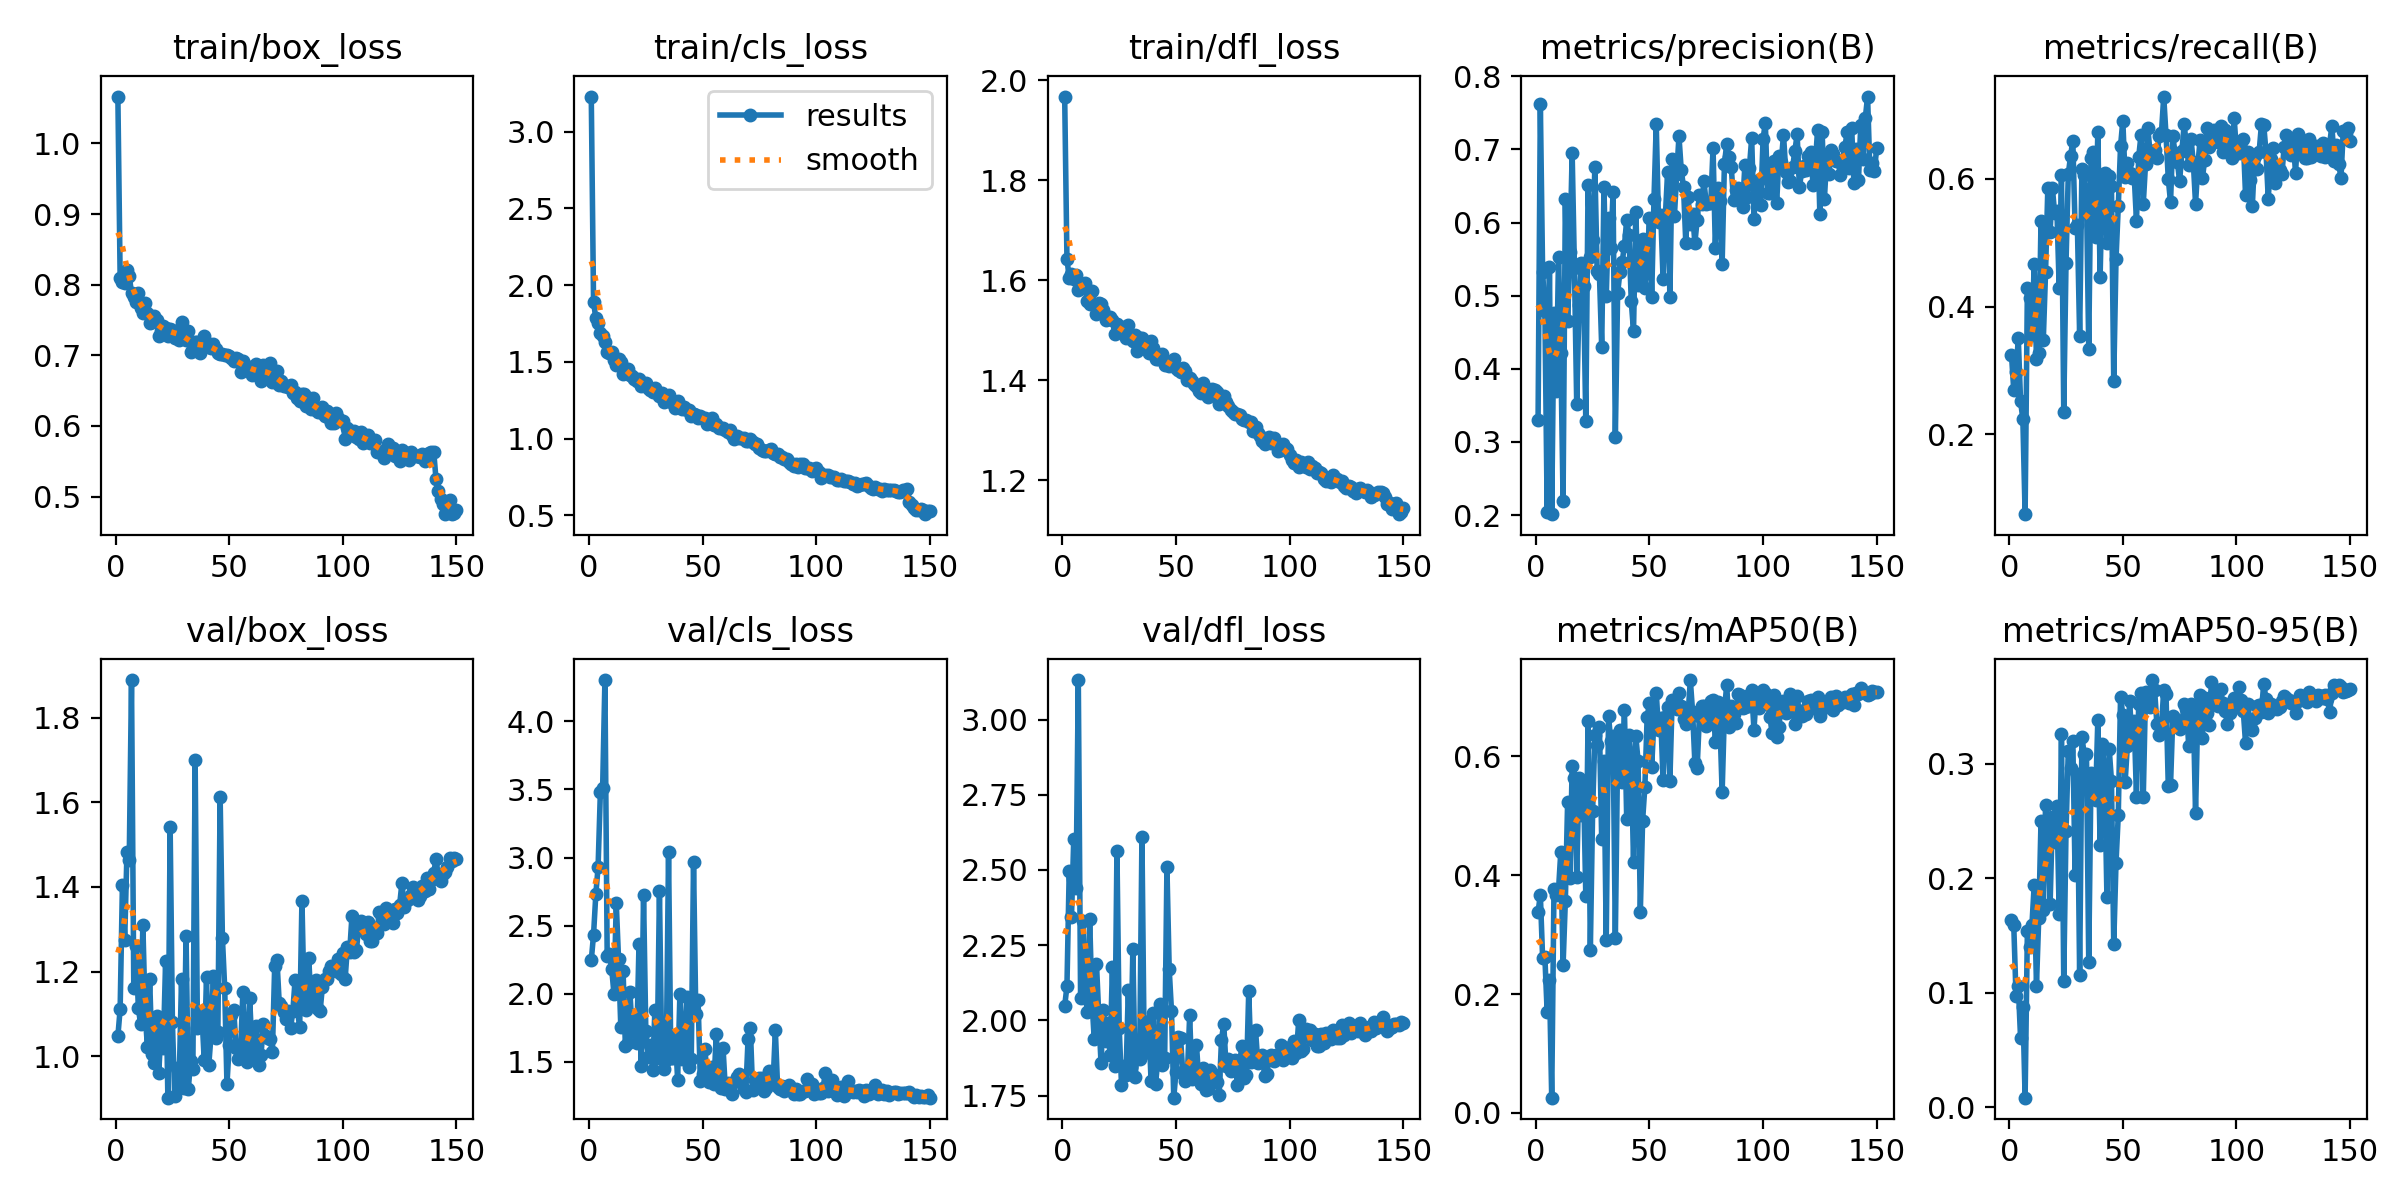

The table this chart was drawn from, first rows:
epoch, time, train/box_loss, train/cls_loss, train/dfl_loss, metrics/precision(B), metrics/recall(B), metrics/mAP50(B), metrics/mAP50-95(B), val/box_loss, val/cls_loss, val/dfl_loss, lr/pg0, lr/pg1, lr/pg2
1, 30.73, 1.066, 3.229, 1.968, 0.33, 0.3248, 0.338, 0.164, 1.047, 2.244, 2.048, 0.003296, 0.003296, 0.07033
2, 61.07, 0.8098, 1.892, 1.643, 0.7619, 0.2694, 0.3669, 0.1593, 1.111, 2.433, 2.114, 0.006629, 0.006629, 0.04033
3, 91.11, 0.8036, 1.784, 1.604, 0.5324, 0.297, 0.2606, 0.0974, 1.405, 2.729, 2.496, 0.009959, 0.009959, 0.01033
4, 121.1, 0.8024, 1.755, 1.612, 0.479, 0.3501, 0.2619, 0.1064, 1.275, 2.931, 2.344, 0.00999, 0.00999, 0.00999
5, 151.3, 0.8202, 1.69, 1.602, 0.2047, 0.2517, 0.169, 0.06044, 1.482, 3.48, 2.604, 0.009983, 0.009983, 0.009983
6, 181.5, 0.8127, 1.67, 1.61, 0.5394, 0.2245, 0.224, 0.08787, 1.464, 3.509, 2.442, 0.009973, 0.009973, 0.009973
7, 211.6, 0.7878, 1.628, 1.58, 0.2012, 0.07545, 0.02561, 0.00853, 1.889, 4.304, 3.131, 0.009961, 0.009961, 0.009961
8, 241.7, 0.7831, 1.563, 1.584, 0.4766, 0.4285, 0.3763, 0.1541, 1.162, 2.277, 2.074, 0.009947, 0.009947, 0.009947
9, 271.8, 0.7748, 1.56, 1.584, 0.3691, 0.4134, 0.3665, 0.1401, 1.26, 2.29, 2.329, 0.009931, 0.009931, 0.009931
10, 302, 0.7881, 1.568, 1.595, 0.5536, 0.3548, 0.3754, 0.1591, 1.115, 2.179, 2.089, 0.009912, 0.009912, 0.009912
11, 332.3, 0.7664, 1.516, 1.559, 0.4213, 0.4664, 0.4394, 0.1943, 1.076, 1.996, 2.029, 0.009892, 0.009892, 0.009892
12, 362.3, 0.7601, 1.481, 1.553, 0.2195, 0.3176, 0.248, 0.1063, 1.31, 2.665, 2.338, 0.009869, 0.009869, 0.009869
13, 392.4, 0.7736, 1.518, 1.578, 0.632, 0.3278, 0.3566, 0.1655, 1.102, 2.251, 2.065, 0.009844, 0.009844, 0.009844
14, 422.6, 0.7594, 1.498, 1.553, 0.4651, 0.534, 0.5225, 0.2499, 1.022, 1.753, 1.939, 0.009818, 0.009818, 0.009818
15, 452.6, 0.7457, 1.423, 1.532, 0.5593, 0.3475, 0.3959, 0.1721, 1.181, 2.166, 2.188, 0.009789, 0.009789, 0.009789
16, 482.5, 0.7465, 1.443, 1.554, 0.6949, 0.4539, 0.5831, 0.2637, 1.006, 1.618, 2.018, 0.009758, 0.009758, 0.009758
17, 512.6, 0.7553, 1.456, 1.552, 0.5381, 0.586, 0.5637, 0.2515, 0.9843, 1.64, 1.857, 0.009725, 0.009725, 0.009725
18, 542.6, 0.7499, 1.413, 1.54, 0.3523, 0.5173, 0.3976, 0.1773, 1.095, 2.012, 2.034, 0.00969, 0.00969, 0.00969
19, 572.9, 0.7275, 1.41, 1.521, 0.4871, 0.5856, 0.5637, 0.2531, 0.9608, 1.723, 1.932, 0.009652, 0.009652, 0.009652
20, 603.1, 0.7345, 1.391, 1.527, 0.5452, 0.5458, 0.5008, 0.2318, 1.066, 1.844, 1.993, 0.009613, 0.009613, 0.009613
21, 633.1, 0.7416, 1.374, 1.527, 0.5139, 0.5499, 0.5532, 0.2634, 1.02, 1.638, 1.884, 0.009572, 0.009572, 0.009572
22, 663.5, 0.7386, 1.387, 1.52, 0.3282, 0.4288, 0.3656, 0.169, 1.224, 2.363, 2.176, 0.009529, 0.009529, 0.009529
23, 693.4, 0.7269, 1.34, 1.493, 0.6512, 0.606, 0.659, 0.3263, 0.9021, 1.469, 1.847, 0.009484, 0.009484, 0.009484
24, 723.3, 0.7367, 1.358, 1.512, 0.5526, 0.2356, 0.2741, 0.1104, 1.541, 2.727, 2.564, 0.009437, 0.009437, 0.009437
25, 753.4, 0.7357, 1.36, 1.502, 0.5764, 0.4678, 0.5075, 0.241, 1.08, 1.726, 1.975, 0.009388, 0.009388, 0.009388
26, 783.4, 0.7248, 1.328, 1.496, 0.6763, 0.6068, 0.6355, 0.3113, 0.9051, 1.537, 1.787, 0.009337, 0.009337, 0.009337
27, 813.5, 0.7339, 1.318, 1.507, 0.5332, 0.6353, 0.6194, 0.2962, 0.9711, 1.621, 1.848, 0.009284, 0.009284, 0.009284
28, 843.4, 0.7212, 1.307, 1.485, 0.5292, 0.6589, 0.6489, 0.3195, 0.9473, 1.441, 1.82, 0.009229, 0.009229, 0.009229
29, 873.5, 0.7468, 1.329, 1.51, 0.4295, 0.5221, 0.4601, 0.2024, 1.183, 1.88, 2.103, 0.009173, 0.009173, 0.009173
30, 903.6, 0.7244, 1.302, 1.487, 0.649, 0.5271, 0.5916, 0.2908, 0.9248, 1.526, 1.844, 0.009115, 0.009115, 0.009115
31, 933.9, 0.722, 1.28, 1.479, 0.4995, 0.3544, 0.2916, 0.1157, 1.285, 2.754, 2.236, 0.009055, 0.009055, 0.009055
32, 964, 0.7346, 1.298, 1.49, 0.6062, 0.6151, 0.6677, 0.3233, 0.9231, 1.542, 1.813, 0.008993, 0.008993, 0.008993
33, 994.1, 0.7043, 1.237, 1.459, 0.5655, 0.606, 0.6252, 0.3083, 0.9889, 1.444, 1.902, 0.008929, 0.008929, 0.008929
34, 1024, 0.7111, 1.272, 1.484, 0.6414, 0.5731, 0.6345, 0.3082, 0.9692, 1.515, 1.872, 0.008864, 0.008864, 0.008864
35, 1054, 0.719, 1.285, 1.484, 0.3064, 0.3344, 0.2942, 0.1273, 1.7, 3.04, 2.611, 0.008797, 0.008797, 0.008797
36, 1084, 0.7188, 1.238, 1.468, 0.5032, 0.6315, 0.6058, 0.2918, 1.068, 1.529, 1.892, 0.008729, 0.008729, 0.008729
37, 1115, 0.7036, 1.247, 1.466, 0.5318, 0.6422, 0.6443, 0.2866, 1.086, 1.527, 1.962, 0.008658, 0.008658, 0.008658
38, 1145, 0.7115, 1.2, 1.455, 0.5462, 0.5092, 0.5575, 0.268, 1.097, 1.696, 1.999, 0.008587, 0.008587, 0.008587
39, 1175, 0.727, 1.243, 1.479, 0.5685, 0.6733, 0.6782, 0.3385, 0.9902, 1.366, 1.8, 0.008513, 0.008513, 0.008513
40, 1205, 0.7176, 1.208, 1.464, 0.6036, 0.4461, 0.4944, 0.2286, 1.188, 1.997, 2.025, 0.008439, 0.008439, 0.008439
41, 1235, 0.7112, 1.192, 1.443, 0.5837, 0.6019, 0.6354, 0.317, 0.9792, 1.519, 1.789, 0.008362, 0.008362, 0.008362
42, 1265, 0.7099, 1.208, 1.442, 0.4923, 0.6083, 0.593, 0.2905, 1.05, 1.599, 1.868, 0.008284, 0.008284, 0.008284
43, 1295, 0.7165, 1.187, 1.447, 0.4517, 0.499, 0.422, 0.1839, 1.189, 1.971, 2.055, 0.008205, 0.008205, 0.008205
44, 1325, 0.7086, 1.186, 1.453, 0.6149, 0.6046, 0.6343, 0.3131, 1.044, 1.461, 1.851, 0.008125, 0.008125, 0.008125
45, 1356, 0.7026, 1.146, 1.431, 0.5147, 0.589, 0.5921, 0.285, 1.057, 1.519, 1.876, 0.008043, 0.008043, 0.008043
46, 1386, 0.702, 1.159, 1.434, 0.5323, 0.2836, 0.3386, 0.1423, 1.613, 2.968, 2.509, 0.00796, 0.00796, 0.00796
47, 1416, 0.7017, 1.157, 1.429, 0.5774, 0.4743, 0.4917, 0.2134, 1.28, 1.849, 2.17, 0.007875, 0.007875, 0.007875
48, 1446, 0.7003, 1.132, 1.43, 0.5103, 0.5567, 0.549, 0.255, 1.162, 1.95, 2.032, 0.007789, 0.007789, 0.007789
49, 1476, 0.7008, 1.145, 1.442, 0.5452, 0.6509, 0.6662, 0.3583, 0.9336, 1.358, 1.743, 0.007702, 0.007702, 0.007702
50, 1506, 0.6987, 1.133, 1.424, 0.6059, 0.6906, 0.689, 0.3426, 1.027, 1.409, 1.83, 0.007614, 0.007614, 0.007614
51, 1536, 0.6964, 1.132, 1.42, 0.4989, 0.6023, 0.582, 0.2836, 1.096, 1.591, 1.945, 0.007525, 0.007525, 0.007525
52, 1566, 0.6918, 1.097, 1.416, 0.6316, 0.6241, 0.6632, 0.3155, 1.11, 1.401, 1.941, 0.007435, 0.007435, 0.007435
53, 1596, 0.6962, 1.113, 1.425, 0.7344, 0.6094, 0.7071, 0.3544, 1.019, 1.347, 1.822, 0.007343, 0.007343, 0.007343
54, 1626, 0.6948, 1.136, 1.419, 0.6014, 0.6009, 0.6436, 0.3214, 0.9941, 1.457, 1.799, 0.007251, 0.007251, 0.007251
55, 1656, 0.6758, 1.089, 1.4, 0.6105, 0.6049, 0.6642, 0.3372, 1.012, 1.339, 1.819, 0.007158, 0.007158, 0.007158
56, 1686, 0.6925, 1.094, 1.404, 0.5232, 0.5339, 0.5593, 0.2713, 1.151, 1.705, 2.016, 0.007063, 0.007063, 0.007063
57, 1716, 0.6855, 1.069, 1.397, 0.6081, 0.6344, 0.6655, 0.352, 1.007, 1.378, 1.805, 0.006968, 0.006968, 0.006968
58, 1746, 0.6826, 1.072, 1.392, 0.6692, 0.6681, 0.6828, 0.3613, 0.9875, 1.305, 1.812, 0.006872, 0.006872, 0.006872
59, 1777, 0.6829, 1.071, 1.388, 0.4983, 0.5606, 0.5586, 0.2711, 1.137, 1.597, 1.919, 0.006775, 0.006775, 0.006775
60, 1806, 0.6716, 1.055, 1.379, 0.6875, 0.6235, 0.6948, 0.3628, 1.019, 1.298, 1.802, 0.006678, 0.006678, 0.006678
... 90 more rows
